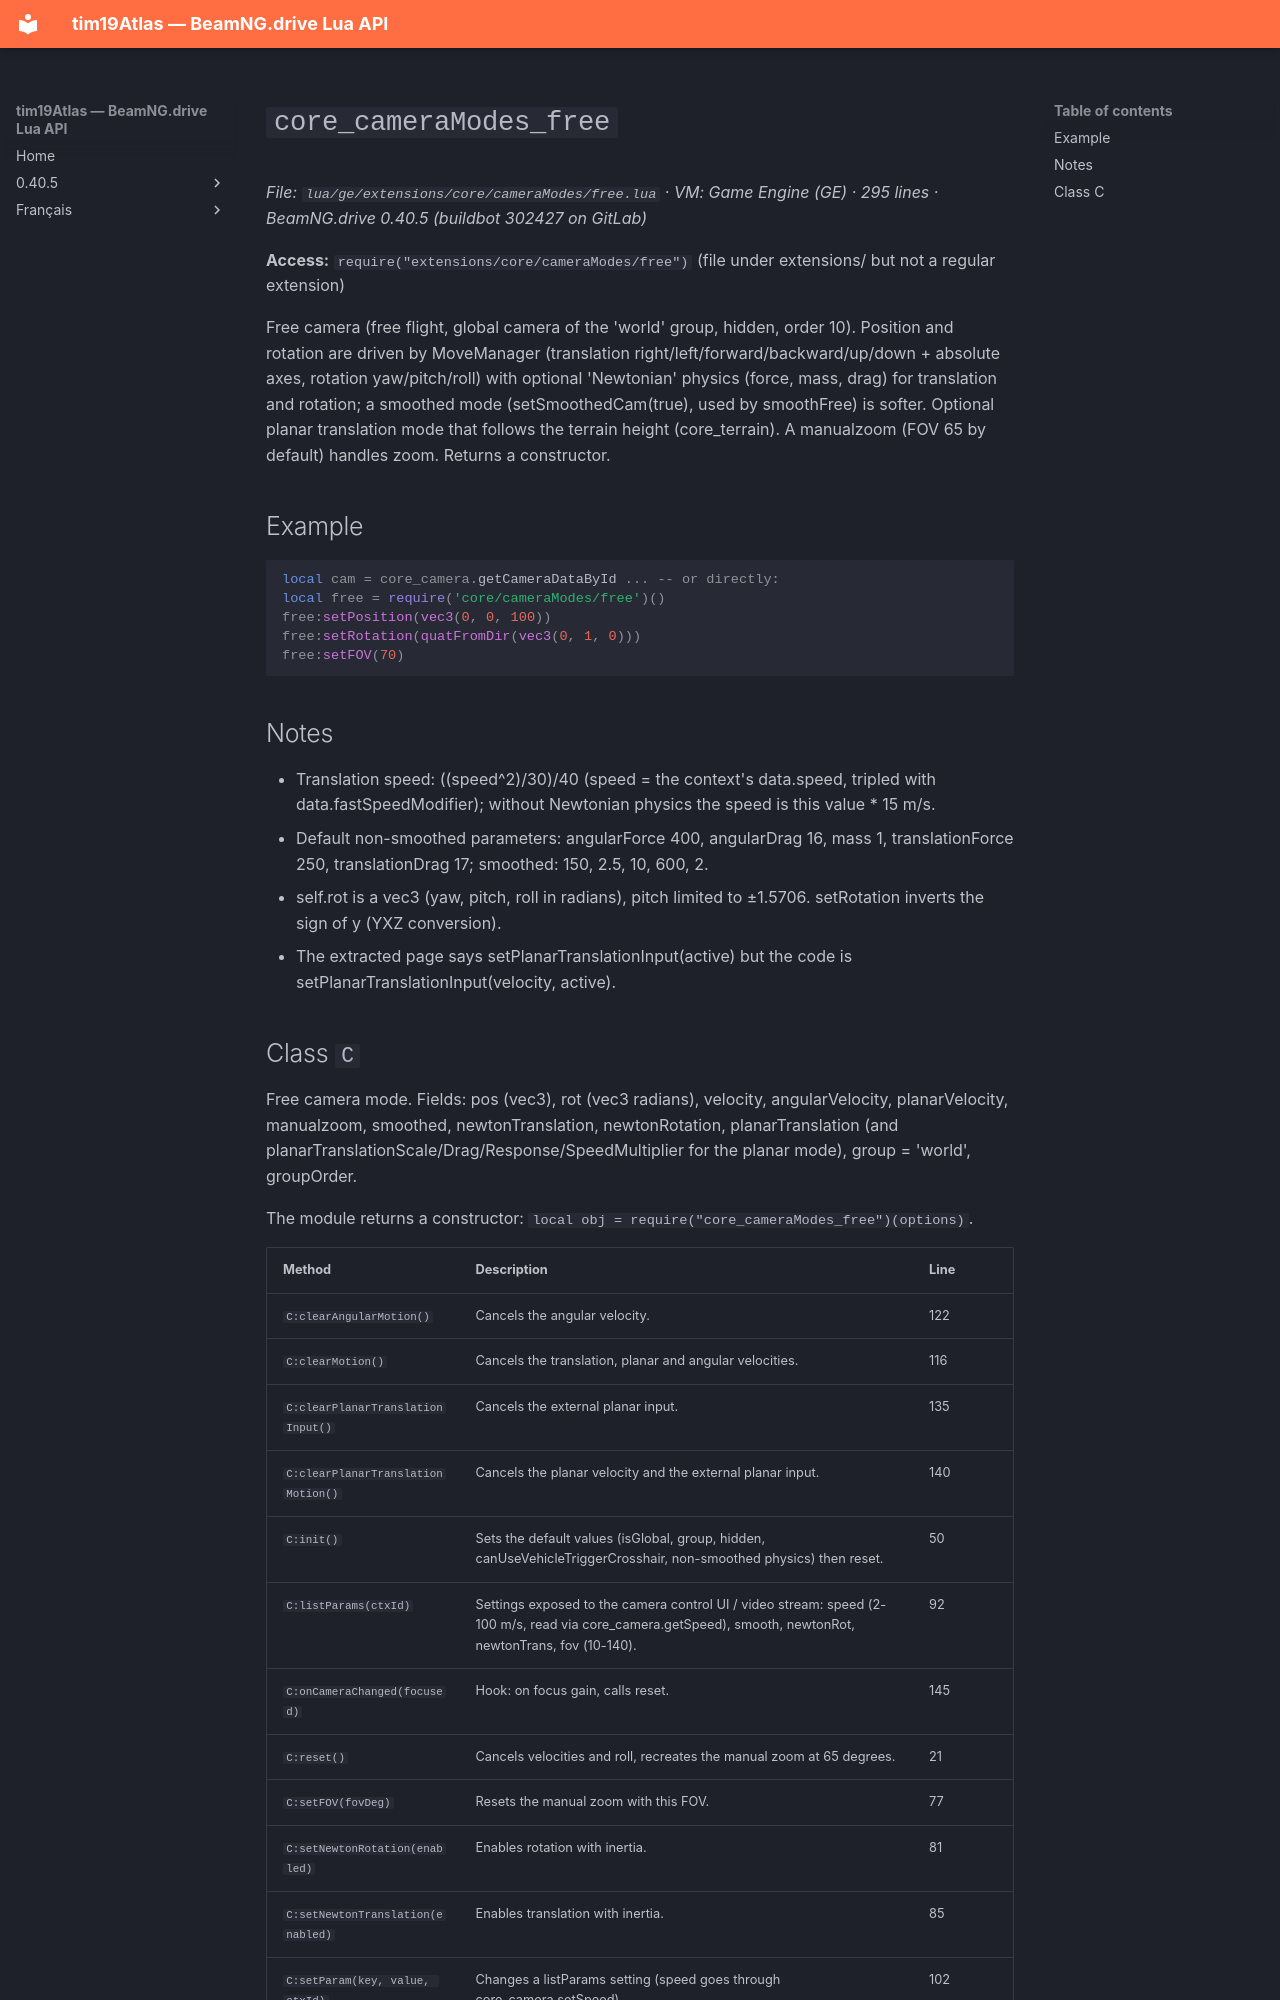

repository: Tim0219800/beamng-lua-atlas · page: 0.40.5/ge/extensions/core/cameraModes/free.html · generator: mkdocs

# `core_cameraModes_free`

*File: `lua/ge/extensions/core/cameraModes/free.lua` · VM: Game Engine (GE) · 295 lines · BeamNG.drive 0.40.5 (buildbot 302427 on GitLab)*

**Access:** `require("extensions/core/cameraModes/free")` (file under extensions/ but not a regular extension)

Free camera (free flight, global camera of the 'world' group, hidden, order 10). Position and rotation are driven by MoveManager (translation right/left/forward/backward/up/down + absolute axes, rotation yaw/pitch/roll) with optional 'Newtonian' physics (force, mass, drag) for translation and rotation; a smoothed mode (setSmoothedCam(true), used by smoothFree) is softer. Optional planar translation mode that follows the terrain height (core_terrain). A manualzoom (FOV 65 by default) handles zoom. Returns a constructor.

## Example

```lua
local cam = core_camera.getCameraDataById ... -- or directly:
local free = require('core/cameraModes/free')()
free:setPosition(vec3(0, 0, 100))
free:setRotation(quatFromDir(vec3(0, 1, 0)))
free:setFOV(70)
```

## Notes

- Translation speed: ((speed^2)/30)/40 (speed = the context's data.speed, tripled with data.fastSpeedModifier); without Newtonian physics the speed is this value * 15 m/s.
- Default non-smoothed parameters: angularForce 400, angularDrag 16, mass 1, translationForce 250, translationDrag 17; smoothed: 150, 2.5, 10, 600, 2.
- self.rot is a vec3 (yaw, pitch, roll in radians), pitch limited to ±1.5706. setRotation inverts the sign of y (YXZ conversion).
- The extracted page says setPlanarTranslationInput(active) but the code is setPlanarTranslationInput(velocity, active).
